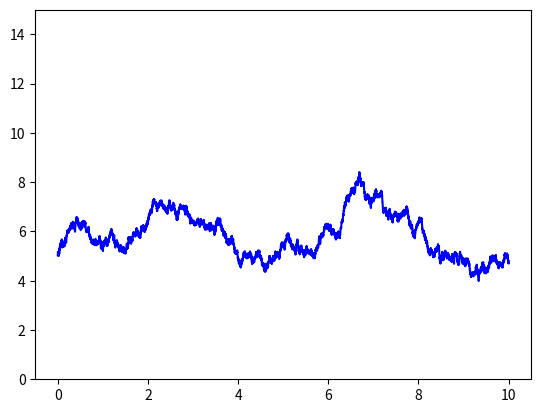

Recreate this plot in Python.
import numpy as np
import matplotlib.pyplot as plt


class SDE:
    def __init__(self, f=0, t0=0, dt=0.001):
        """ Initialise and set the parameters for an ODE integration.

        :param f  : initial population.
        :param t0 : initial time.
        :param dt : integration time step.
        :param sub_dt : number of subdivisions in dt for brownian.
        """
        self.reset(f, t0, dt)

    def reset(self, f, t0, dt):
        """ Reset the integration parameters; see __init__ for more info."""
        self.f = f
        self.t = t0
        self.dt = dt
        self.t_list = []   # to store N values for plots
        self.f_list = []   # to store t values for plots

    def rho(self, t, f):
        """ volatility of sde """
        pass

    def nu(self, t, f):
        """ drift of sde """
        pass

    def one_step(self):
        """ Perform a single integration step using the Euler method."""
        self.dW = np.random.normal(0, np.sqrt(self.dt))
        self.f += self.rho(self.t, self.f) * self.dW + self.nu(self.t, self.f) * self.dt
        self.t += self.dt

    def iterate(self, tmax):
        """ Solve the equation df(t) = rho()dW + nu()dt  until time tmax.
            Update f, t and append all values to N_list and t_list.

        :param tmax : upper bound of integration.
        """

        while(self.t < tmax):
            self.one_step()
            self.f_list.append(self.f)
            self.t_list.append(self.t)

        return self

    def plot(self, plotRange="", style='b-'):
        """ Display function N(t).

        :param style: matplotlib style string for the plot.
        """
        plt.plot(self.t_list, self.f_list, style)
        if plotRange:
            plt.ylim(*plotRange)
        plt.show()


if __name__ == "__main__":
    class test_SDE(SDE):
        def __init__(self, rho, nu, f=1, t0=0, dt=0.001):
            super().__init__(f, t0, dt)
            self.rhov = rho
            self.nuv = nu

        def rho(self, t, f):
            return self.rhov

        def nu(self, t, f):
            return self.nuv

    x = test_SDE(1, 0, 5)
    x.iterate(10).plot((0, 15))
